Run: headless pygame with SDL's dummy video driver; simulated clock (each Clock.tick advances the game by its frame time, no real sleeping); random seed 0; keys injected as events and as key.get_pressed() state; no mouse input.
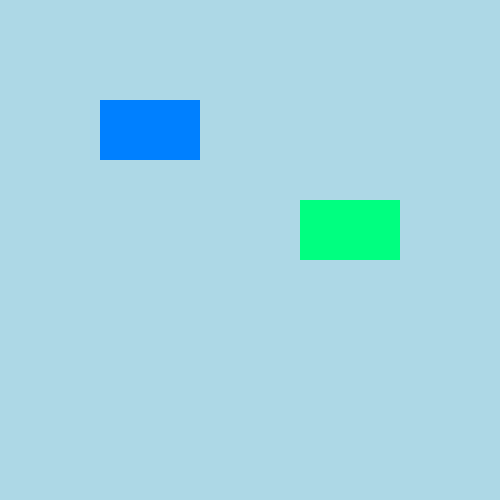
Frame 1 of 4 · flips 1–60 · no input
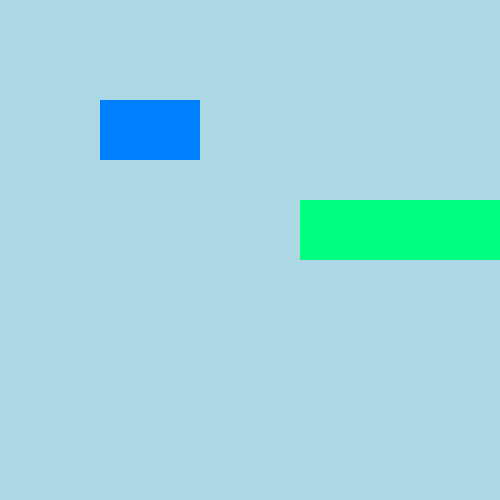
Frame 2 of 4 · flips 61–180 · tapped SPACE, RETURN · held RIGHT (→), D
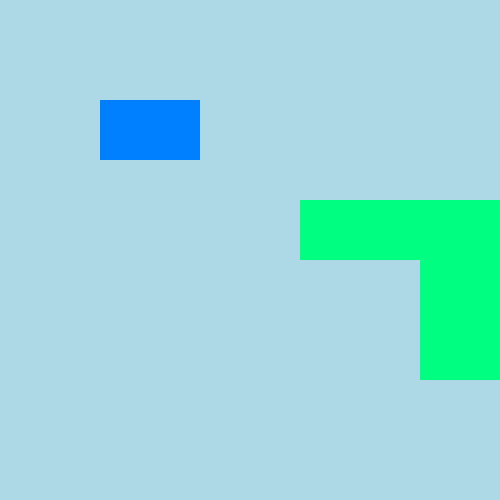
Frame 3 of 4 · flips 181–300 · held DOWN (↓), S
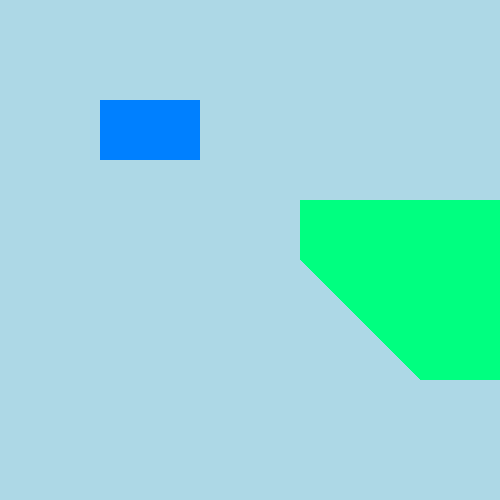
Frame 4 of 4 · flips 301–420 · held LEFT (←), A, UP (↑), W

The pygame program that drew these frames:

import pygame
pygame.init()

screen = pygame.display.set_mode((500,500))
pygame.display.set_caption("Rectangle Collision")
screen.fill("lightblue")

# Rectangles
rect1 = pygame.Rect(100, 100, 100, 60)  # Static rectangle
rect2 = pygame.Rect(300, 200, 100, 60)  # Movable with arrow keys

# Colors
color1 = (0, 128, 255)
color2 = (0, 255, 128)
collision_color = (255, 0, 0)

speed = 1

running = True
while running:
    for event in pygame.event.get():
        if event.type == pygame.QUIT:
            running = False
            
    # Move rect2 with arrow keys
    keys = pygame.key.get_pressed()
    if keys[pygame.K_LEFT]:
        rect2.x -= speed
    if keys[pygame.K_RIGHT]:
        rect2.x += speed
    if keys[pygame.K_UP]:
        rect2.y -= speed
    if keys[pygame.K_DOWN]:
        rect2.y += speed

    # Check for collision
    if rect1.colliderect(rect2):
        pygame.draw.rect(screen, collision_color, rect1)
        pygame.draw.rect(screen, collision_color, rect2)
    else:
        pygame.draw.rect(screen, color1, rect1)
        pygame.draw.rect(screen, color2, rect2)
    
    pygame.display.update()
           
pygame.quit()
